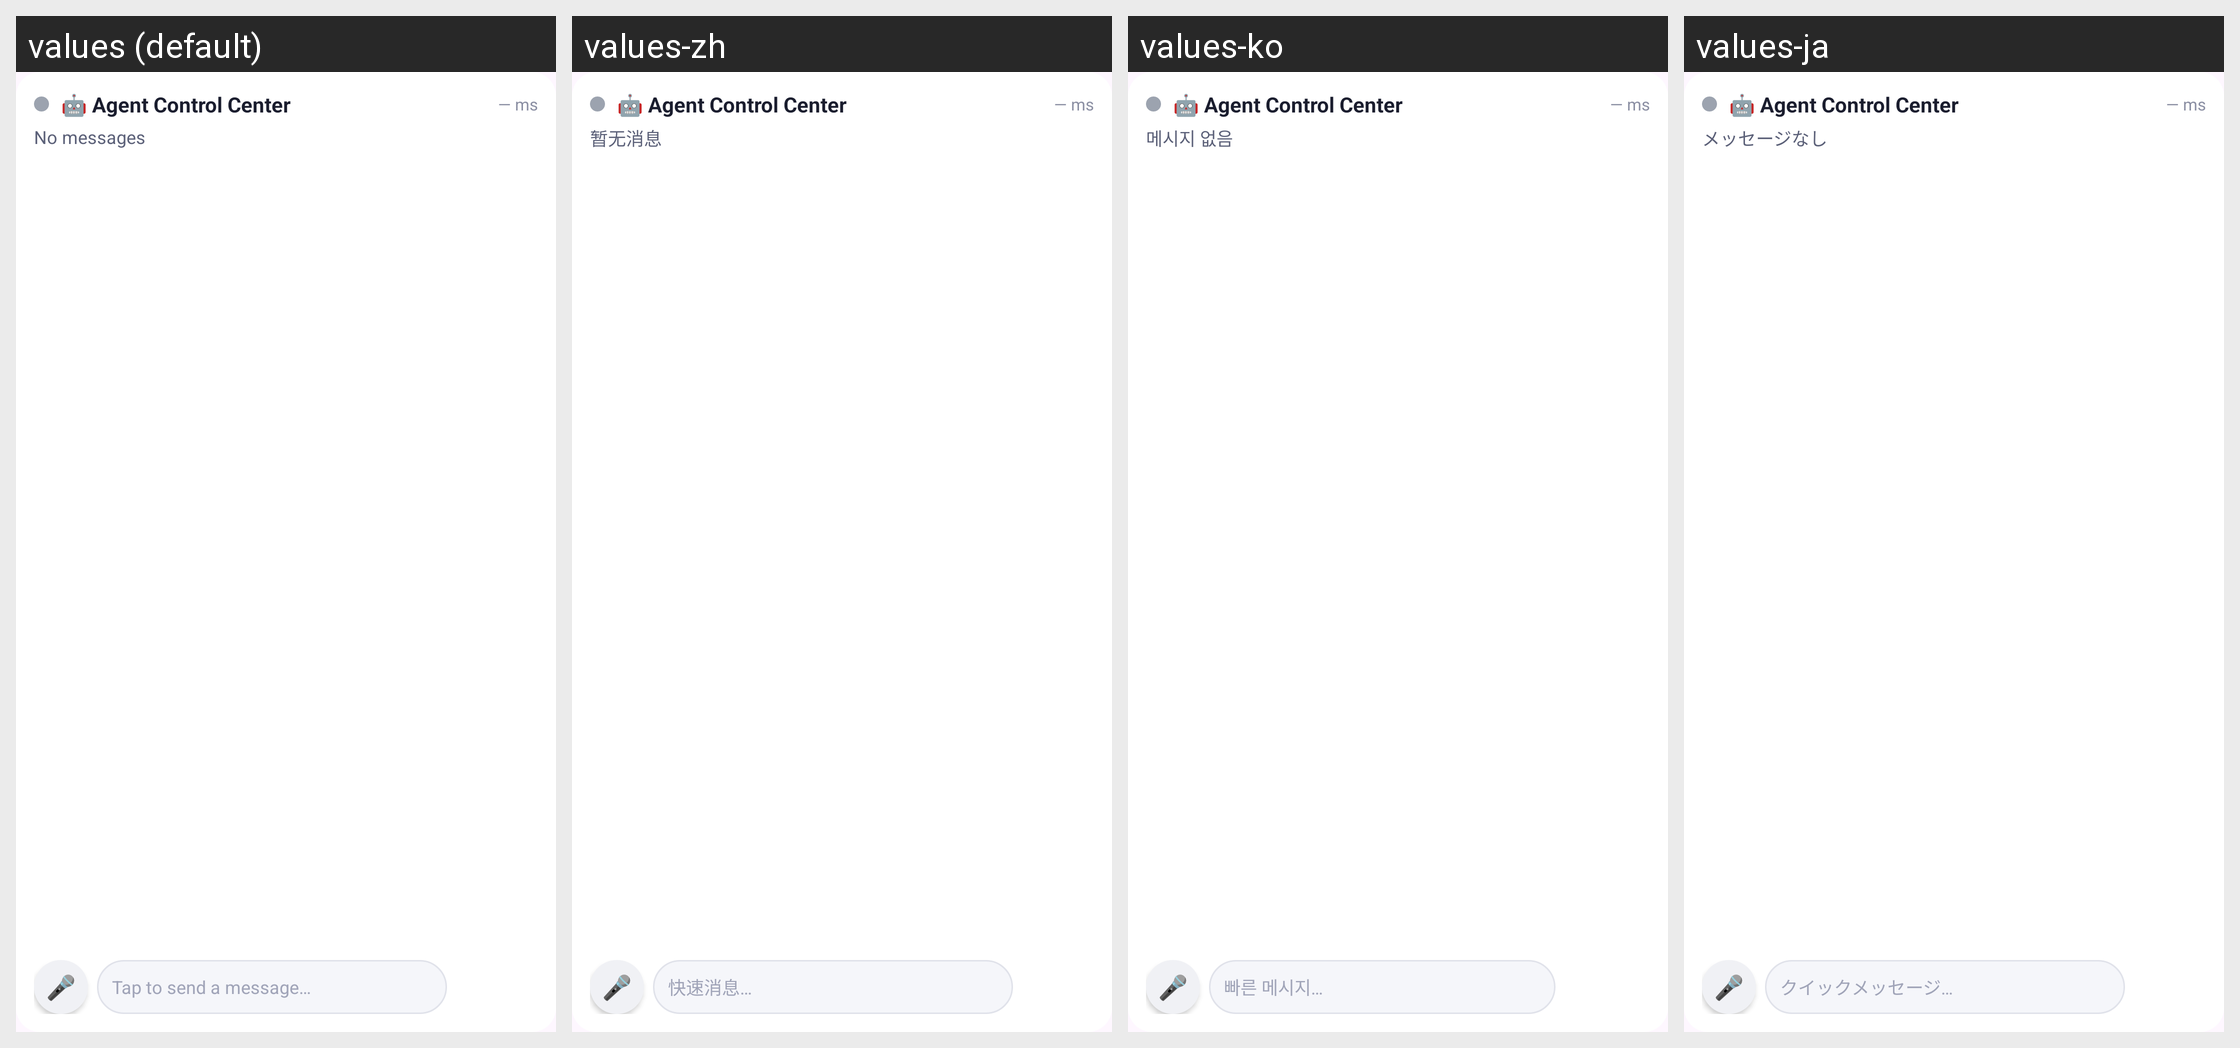

The Android screen above is rendered under several locales of the same app. Produce the string resources it draws, with the default and per-locale values.
Android screen res/layout/agent_hub_widget.xml rendered under 4 locales, left to right: values (default), values-zh, values-ko, values-ja. Device: Nexus 5 (rendered at 1080×1920; each locale shown at half size, 540×960, under a caption strip naming it); theme AppTheme.
Strings drawn on this screen, with the default value and each locale's value (text and hints the layout hard-codes, and strings that could not be matched under every locale, appear in the picture but are not listed):

widget_last_message_empty
  values: No messages
  values-zh: 暂无消息
  values-ko: 메시지 없음
  values-ja: メッセージなし

widget_input_hint
  values: Tap to send a message…
  values-zh: 快速消息…
  values-ko: 빠른 메시지…
  values-ja: クイックメッセージ…
